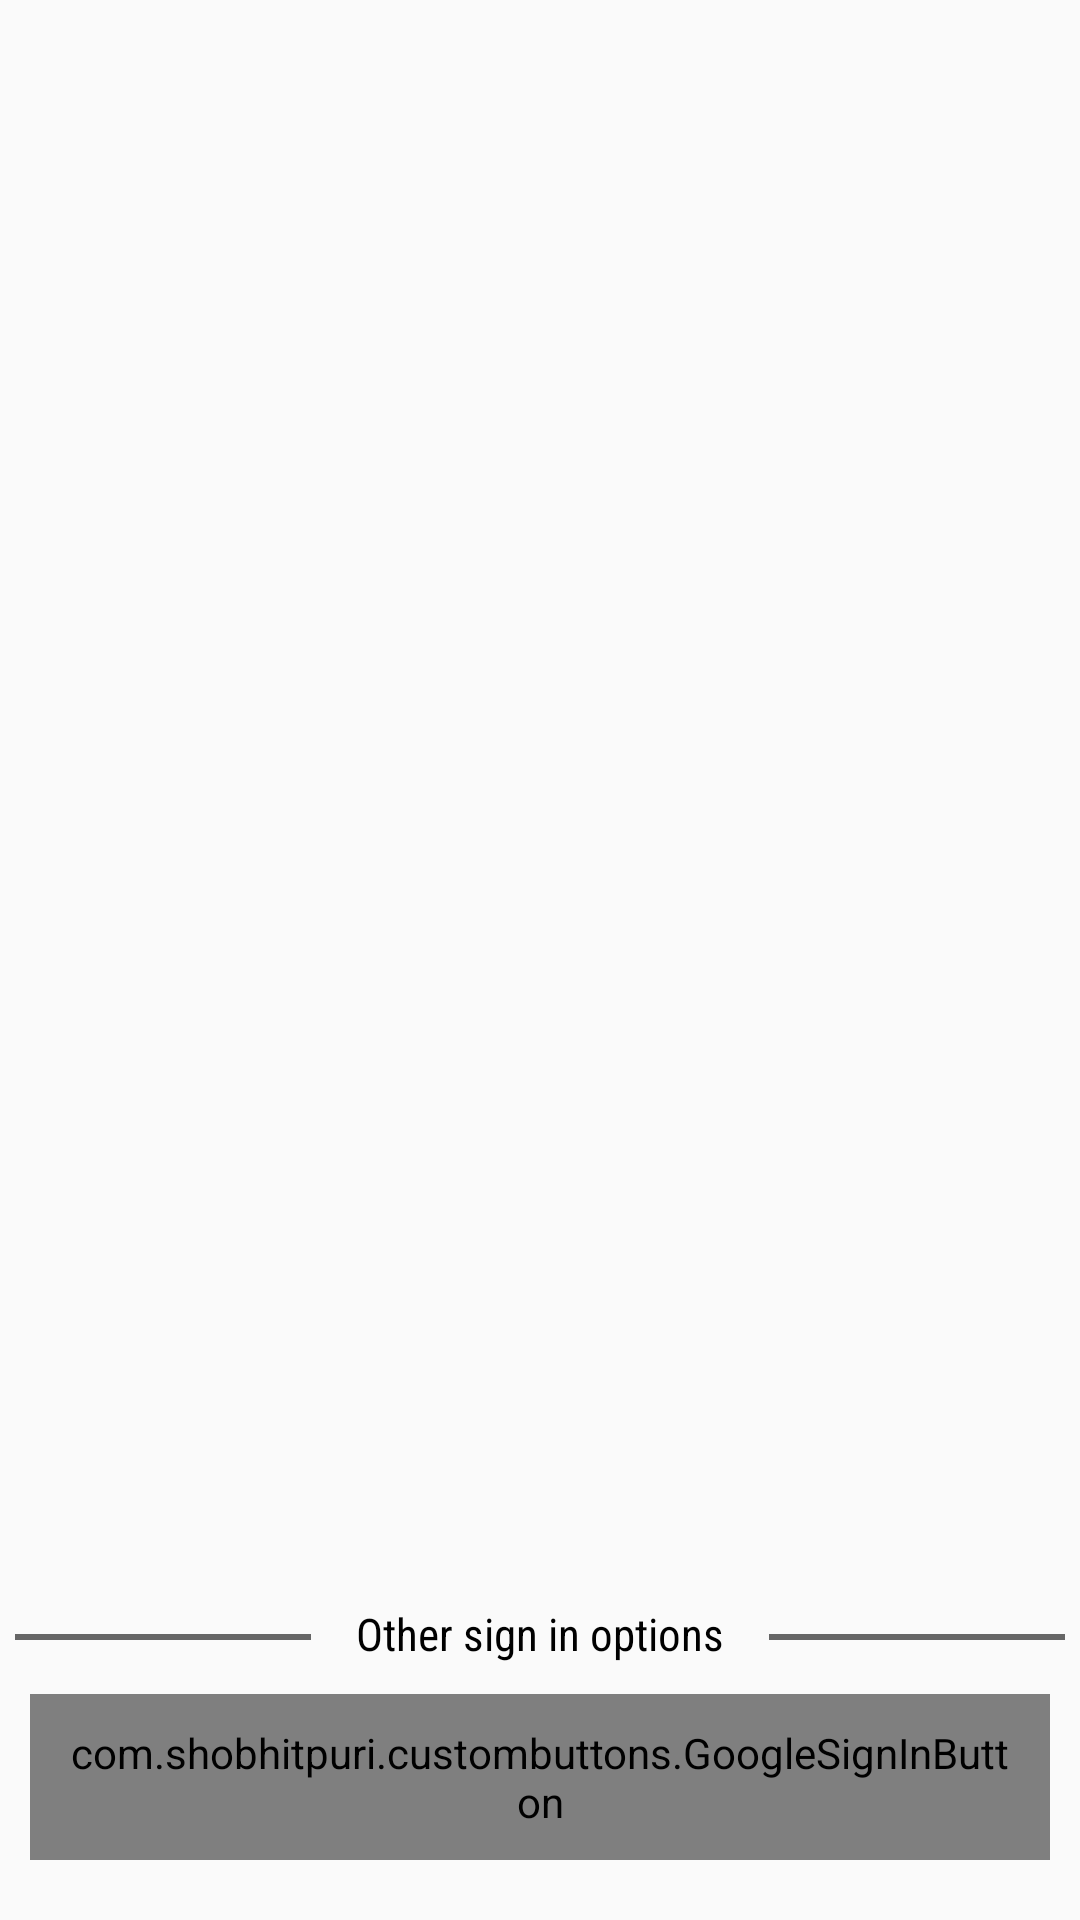

This screen was rendered from an Android layout file. Write that file and the resources it references.
<!-- AndroidManifest.xml: application theme AppTheme -->
<!-- res/layout/fragment_social_signup.xml -->
<?xml version="1.0" encoding="utf-8"?>
<RelativeLayout xmlns:android="http://schemas.android.com/apk/res/android"
    android:layout_width="match_parent"
    android:layout_height="wrap_content"
    android:orientation="vertical">

    <RelativeLayout
        android:layout_width="wrap_content"
        android:layout_height="wrap_content"
        android:layout_marginBottom="20dp">


        <com.shobhitpuri.custombuttons.GoogleSignInButton
            android:id="@+id/gmailSignup"
            android:layout_width="match_parent"
            android:layout_height="wrap_content"
            android:layout_alignParentBottom="true"
            android:layout_marginLeft="@dimen/ten_dp"
            android:layout_marginRight="@dimen/ten_dp"
            android:layout_marginBottom="@dimen/five_dp"
            android:background="@drawable/rectangel_white"
            android:fontFamily="sans-serif-condensed"
            android:gravity="left|center_vertical"
            android:padding="@dimen/ten_dp"
            android:text="@string/continue_Gmail"
            android:textColor="@color/red"

            />

        <TextView
            android:id="@+id/othersignin"
            android:layout_width="wrap_content"
            android:layout_height="wrap_content"
            android:layout_above="@id/gmailSignup"
            android:layout_centerHorizontal="true"
            android:layout_marginBottom="@dimen/five_dp"
            android:fontFamily="sans-serif-condensed"
            android:paddingLeft="@dimen/ten_dp"
            android:paddingRight="@dimen/ten_dp"
            android:text="@string/other_singin"
            android:textColor="@color/black"
            android:textSize="@dimen/fiften_sp"

            />

        <View
            android:layout_width="match_parent"
            android:layout_height="2dp"
            android:layout_above="@id/gmailSignup"
            android:layout_marginBottom="@dimen/thiteen_dp"
            android:layout_marginLeft="@dimen/five_dp"
            android:layout_marginRight="@dimen/five_dp"
            android:layout_toLeftOf="@id/othersignin"
            android:background="@color/grey_black" />

        <View
            android:layout_width="match_parent"
            android:layout_height="2dp"
            android:layout_above="@id/gmailSignup"
            android:layout_marginBottom="@dimen/thiteen_dp"
            android:layout_marginLeft="@dimen/five_dp"
            android:layout_marginRight="@dimen/five_dp"
            android:layout_toRightOf="@id/othersignin"
            android:background="@color/grey_black" />

    </RelativeLayout>

</RelativeLayout>
<!-- resources referenced by this layout -->
<resources>
  <color name="black">#000000</color>
  <color name="grey_black">#666666</color>
  <color name="red">#F05154</color>
  <dimen name="fiften_sp">15sp</dimen>
  <dimen name="five_dp">5dp</dimen>
  <dimen name="ten_dp">10dp</dimen>
  <dimen name="thiteen_dp">13dp</dimen>
  <!-- drawable rectangel_white (drawable) -->
  <?xml version="1.0" encoding="utf-8"?>
  <selector xmlns:android="http://schemas.android.com/apk/res/android">
      <item>
          <shape>
              <solid android:color="#80ffffff"></solid>
              <corners android:radius="30dp" />
          </shape>
      </item>
  
  </selector>
  <string name="continue_Gmail">Continue with Gmail</string>
  <string name="other_singin">Other sign in options</string>
  <style name="AppTheme" parent="Theme.AppCompat.Light.NoActionBar">
          
          <item name="colorPrimary">@color/colorPrimary</item>
          <item name="colorPrimaryDark">@color/colorPrimaryDark</item>
          <item name="colorAccent">@color/colorAccent</item>
      </style>
  <color name="colorPrimary">#008577</color>
  <color name="colorPrimaryDark">#003734  </color>
  <color name="colorAccent">#064789</color>
</resources>
